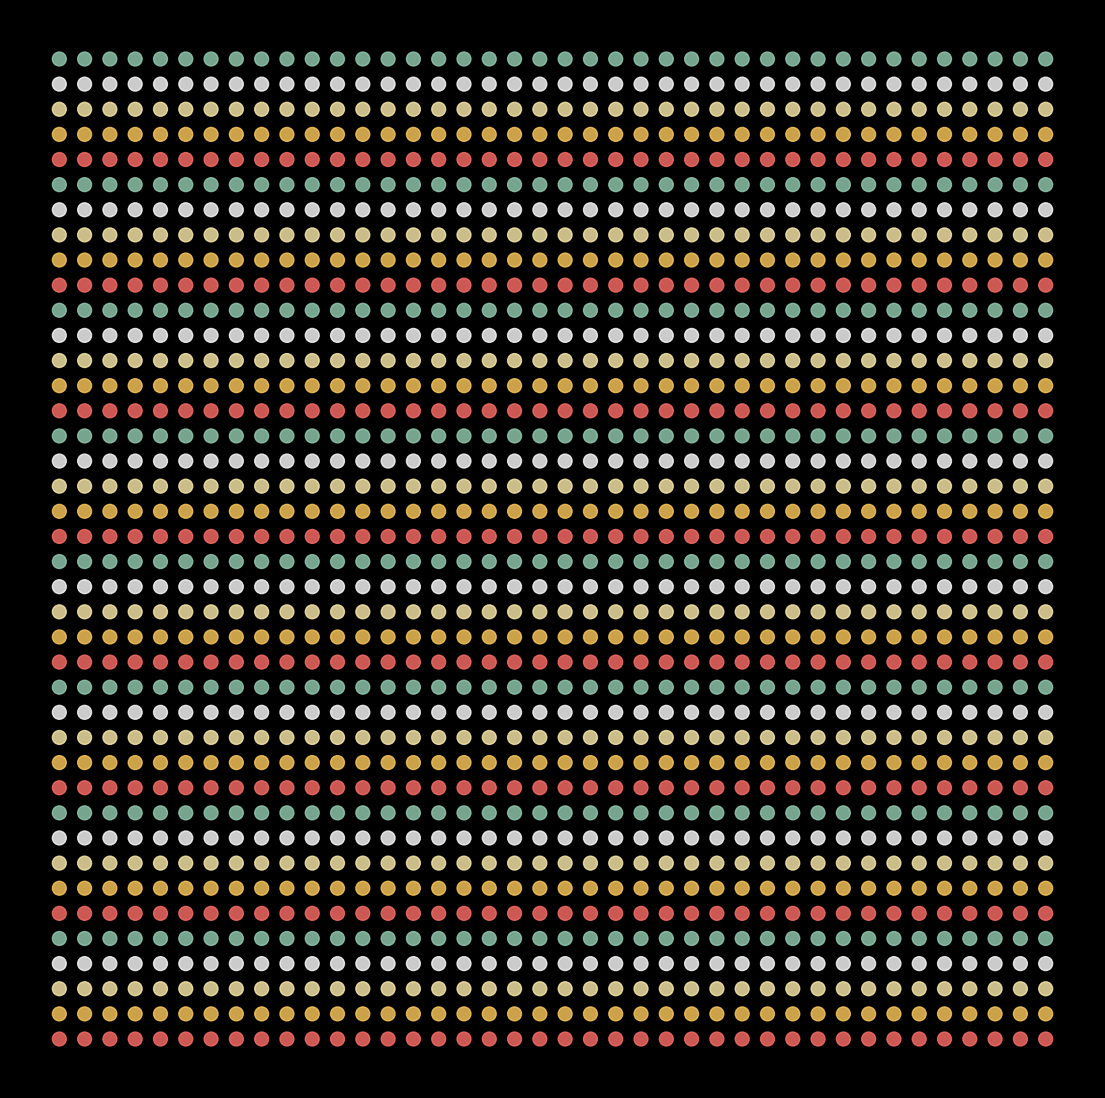

This chart was generated by the following Python code: (Note: this script raises an exception after producing the figure.)
import matplotlib.pylab as plt
import numpy as np
import pandas as pd
from scipy.stats import norm
import seaborn as sns
from math import cos, sin,log,tan,gamma,pi,exp,sqrt,cosh,sinh

n = 40
colors=['#ff6f69','#ffcc5c','#ffeead','#ffffff','#96ceb4']*n
for j,k in zip(np.linspace(0,pi,420),range(420)):
    p = plt.figure(figsize=(14,14),facecolor='black',dpi=100)
    p = plt.axis('off')
    for i in range(n):
        plt.scatter(range(n),np.repeat(i,n),s=[100*abs(cos((z/n)*2*pi*i*j)) for z in range(n)],alpha=0.8,
                    color=colors[i])
    plt.savefig(f'C:/Users/<user>/Pictures/RandomPlots/22022020/plot{k}.png',facecolor='black')